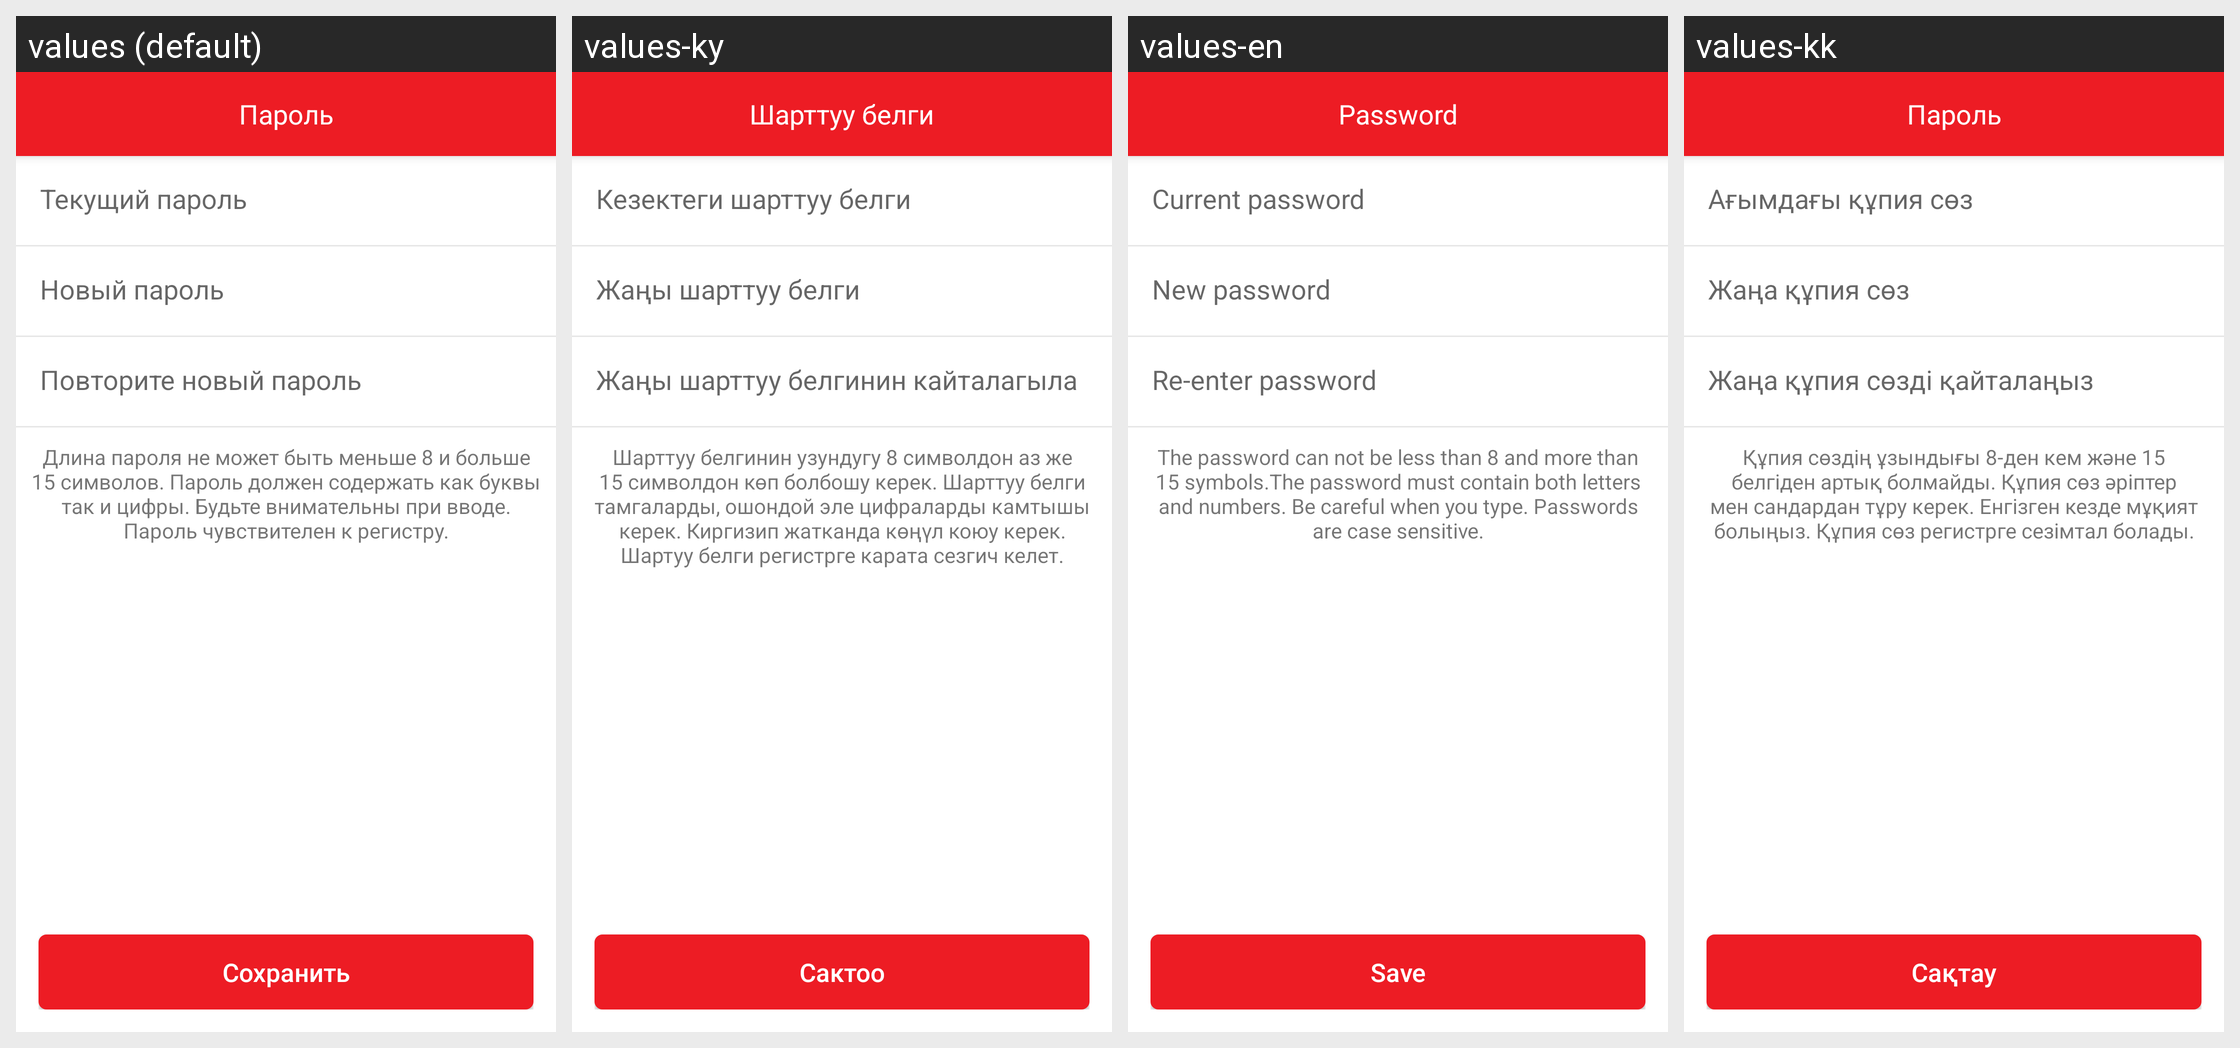

Translations of the strings shown on this Android screen, per locale in the grid:
Android screen res/layout/fragment_change_password.xml rendered under 4 locales, left to right: values (default), values-ky, values-en, values-kk. Device: Nexus 5 (rendered at 1080×1920; each locale shown at half size, 540×960, under a caption strip naming it); theme AppTheme.
Strings drawn on this screen, with the default value and each locale's value (text and hints the layout hard-codes, and strings that could not be matched under every locale, appear in the picture but are not listed):

password
  values: Пароль
  values-ky: Шарттуу белги
  values-en: Password
  values-kk: Пароль

current_password
  values: Текущий пароль
  values-ky: Кезектеги шарттуу белги
  values-en: Current password
  values-kk: Ағымдағы құпия сөз

new_password
  values: Новый пароль
  values-ky: Жаңы шарттуу белги
  values-en: New password
  values-kk: Жаңа құпия сөз

re_new_password
  values: Повторите новый пароль
  values-ky: Жаңы шарттуу белгинин кайталагыла
  values-en: Re-enter password
  values-kk: Жаңа құпия сөзді қайталаңыз

password_hint
  values: Длина пароля не может быть меньше 8 и больше 15 символов. Пароль должен содержать как буквы так и цифры. Будьте внимательны при вводе. Пароль чувствителен к регистру.
  values-ky: Шарттуу белгинин узундугу 8 символдон аз же 15 символдон көп болбошу керек. Шарттуу белги тамгаларды, ошондой эле цифраларды камтышы керек. Киргизип жатканда көңүл коюу керек. Шартуу белги регистрге карата сезгич келет.
  values-en: The password can not be less than 8 and more than 15 symbols.The password must contain both letters and numbers. Be careful when you type. Passwords are case sensitive.
  values-kk: Құпия сөздің ұзындығы 8-ден кем және 15 белгіден артық болмайды. Құпия сөз әріптер мен сандардан тұру керек. Енгізген кезде мұқият болыңыз. Құпия сөз регистрге сезімтал болады.

save
  values: Сохранить
  values-ky: Сактоо
  values-en: Save
  values-kk: Сақтау
